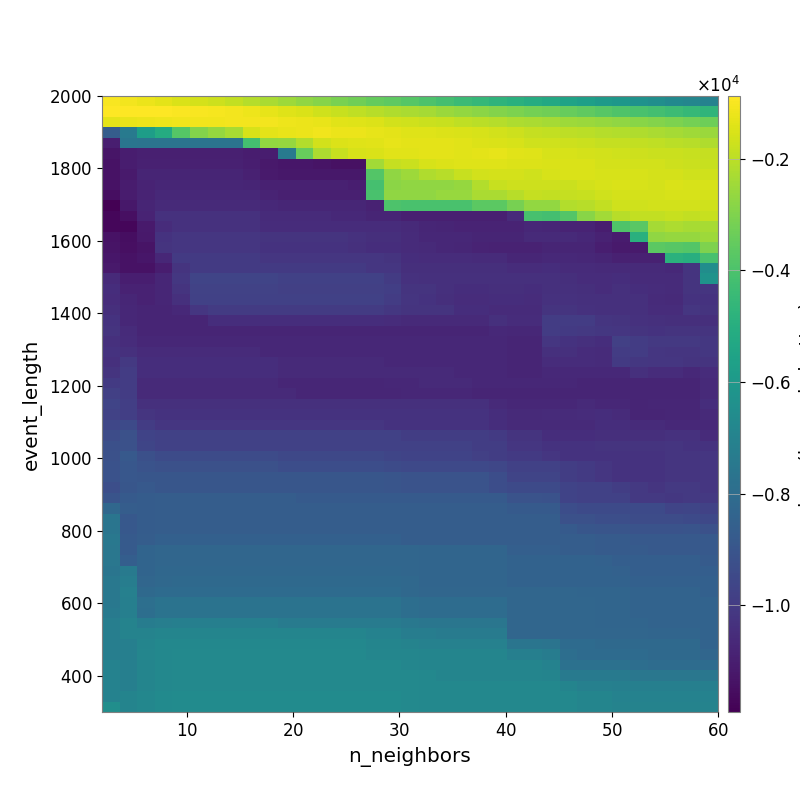

The data file committed next to this chart (first rows):
-9.854580062121589208e+02, -1.084986530899713898e+03, -1.221974647659649918e+03, -1.348691983885684067e+03, -1.509970452048675952e+03, -1.581763575348623135e+03, -1.729836735714427277e+03, -1.908966064477584268e+03, -2.092269948689629018e+03, -2.299386806953703399e+03, -2.501819033940420468e+03, -2.708237663695851097e+03, -2.904008305252616992e+03, -3.117366483326849902e+03, -3.282607298043503306e+03, -3.474744289156163177e+03, -3.630550095003642127e+03, -3.767442561692425897e+03, -3.976161057407942735e+03, -4.188505168775219317e+03, -4.376086758858898975e+03, -4.549575392997843664e+03, -4.721771451720126606e+03, -4.894510511753904211e+03
-9.203434660470207973e+02, -9.056133107746613859e+02, -8.783694293461294365e+02, -9.088579375035048997e+02, -9.399073545820459685e+02, -9.774775707049657285e+02, -1.038012094052481189e+03, -1.087106782800293331e+03, -1.162746584798702770e+03, -1.273644130611231731e+03, -1.424503033794061366e+03, -1.522039979270318781e+03, -1.685034466472402528e+03, -1.813122694059073410e+03, -1.940513618324264826e+03, -2.048119118556458488e+03, -2.176155074819682795e+03, -2.276056343174056565e+03, -2.375672988195719881e+03, -2.537971769755303740e+03, -2.655113699473828092e+03, -2.776525284056169312e+03, -2.930442604682765705e+03, -3.043958472202834400e+03
-1.333524370868710321e+03, -1.252659423896330509e+03, -1.189602182945897084e+03, -1.141241899206529297e+03, -1.133842161367366316e+03, -1.136012974232186480e+03, -1.098584745025230404e+03, -1.073927668960961000e+03, -1.058512406725610845e+03, -1.067708659601763884e+03, -1.158355757433425879e+03, -1.213078135476310308e+03, -1.262023237495665171e+03, -1.359014309151782300e+03, -1.411032457718943533e+03, -1.480630065965855465e+03, -1.624281724035807201e+03, -1.683049096802992381e+03, -1.745507386400090581e+03, -1.813689722321016234e+03, -1.943655951383381080e+03, -2.004714241438263116e+03, -2.116320106209965161e+03, -2.220633809882051082e+03
-8.656049723330468623e+03, -7.416188899116281391e+03, -5.784089557129173045e+03, -5.140696506737682284e+03, -3.784437340082003175e+03, -2.914639304296202681e+03, -2.638728759353546593e+03, -2.308914797635534342e+03, -1.557642559947724749e+03, -1.334348128984367122e+03, -1.238697871489608133e+03, -1.196952277996779685e+03, -1.135556819258267751e+03, -1.188158453155871484e+03, -1.220745943629999601e+03, -1.287812853661952886e+03, -1.324984107367296247e+03, -1.400724442959250155e+03, -1.412378276407987414e+03, -1.439082413538391393e+03, -1.520903262839188528e+03, -1.541321389152065194e+03, -1.635010649633570210e+03, -1.735244674180547236e+03
-1.099838193120035976e+04, -7.627632216303612950e+03, -7.656518589214338135e+03, -7.656518589214338135e+03, -7.656518589214338135e+03, -7.656518589214338135e+03, -7.656518589214338135e+03, -7.656518589214338135e+03, -4.185333238485913171e+03, -2.651956189221065870e+03, -2.618134284376265441e+03, -2.160238868231842389e+03, -1.641353400906451725e+03, -1.470318446210876118e+03, -1.398344859575665851e+03, -1.380946013006048133e+03, -1.306919062434776833e+03, -1.331310142278661715e+03, -1.343682336131034390e+03, -1.345959945129235166e+03, -1.385670396503371421e+03, -1.473192501223182035e+03, -1.499686893049478385e+03, -1.565187696721244492e+03
-1.127285997412393226e+04, -1.103804108781077593e+04, -1.096408044034180602e+04, -1.096408044034180602e+04, -1.096408044034180602e+04, -1.096408044034180602e+04, -1.096408044034180602e+04, -1.096408044034180602e+04, -1.104247932919660161e+04, -1.104247932919660161e+04, -7.361154687371434193e+03, -3.450390034855056911e+03, -2.217237538923202010e+03, -1.807145805721203487e+03, -1.548693903459979765e+03, -1.485365602990385014e+03, -1.378085767784694099e+03, -1.360345477330770109e+03, -1.350339822051517785e+03, -1.318931618858263391e+03, -1.365151392096041036e+03, -1.312935734397312444e+03, -1.306344061761270495e+03, -1.384183651864628473e+03
-1.137790887894711886e+04, -1.103050642260693894e+04, -1.088824448946196935e+04, -1.088824448946196935e+04, -1.088824448946196935e+04, -1.088824448946196935e+04, -1.088824448946196935e+04, -1.088824448946196935e+04, -1.096779656325443830e+04, -1.116838360803141040e+04, -1.126251598905575520e+04, -1.126251598905575520e+04, -1.131890116960978594e+04, -1.139723811203640798e+04, -1.139723811203640798e+04, -2.427013707345646708e+03, -1.842773921210491608e+03, -1.766424698761351465e+03, -1.526858539400903510e+03, -1.478100366898020411e+03, -1.423328743642419795e+03, -1.438513415229296470e+03, -1.415600188065765906e+03, -1.443485876395051491e+03
-1.138496699830555008e+04, -1.112271389716934209e+04, -1.075854861344221717e+04, -1.075854861344221717e+04, -1.075854861344221717e+04, -1.075854861344221717e+04, -1.075854861344221717e+04, -1.075854861344221717e+04, -1.090551948279944372e+04, -1.110900537583074401e+04, -1.120309461412759811e+04, -1.120309461412759811e+04, -1.120309461412759811e+04, -1.120309461412759811e+04, -1.120309461412759811e+04, -3.834194843277346081e+03, -2.728890031876142984e+03, -2.475456009791727411e+03, -2.195253876542755734e+03, -2.062670112527041510e+03, -1.797055537161777693e+03, -1.634508074547667093e+03, -1.600529258374784831e+03, -1.607121862666903326e+03
-1.135939326339539548e+04, -1.109257000634334327e+04, -1.080232040311701167e+04, -1.072004499303789817e+04, -1.072004499303789817e+04, -1.072004499303789817e+04, -1.072004499303789817e+04, -1.072004499303789817e+04, -1.078479248707752231e+04, -1.088866102326834880e+04, -1.088866102326834880e+04, -1.088866102326834880e+04, -1.088866102326834880e+04, -1.088866102326834880e+04, -1.096979151634696245e+04, -4.137599775195652001e+03, -2.792217208013384152e+03, -2.703314014850633612e+03, -2.703314014850633612e+03, -2.703314014850633612e+03, -2.631087566165134376e+03, -2.135913049827302984e+03, -1.807345672655160342e+03, -1.737898851465207827e+03
-1.151301572812481209e+04, -1.106126521983021848e+04, -1.080451518676477281e+04, -1.066294283113475831e+04, -1.066294283113475831e+04, -1.066294283113475831e+04, -1.066294283113475831e+04, -1.066294283113475831e+04, -1.066294283113475831e+04, -1.083329581719784983e+04, -1.092324518198560327e+04, -1.092324518198560327e+04, -1.092324518198560327e+04, -1.092324518198560327e+04, -1.092324518198560327e+04, -4.029581415091324743e+03, -2.692309391957870503e+03, -2.692309391957870503e+03, -2.692309391957870503e+03, -2.584873991909650158e+03, -2.584873991909650158e+03, -2.259442502959706871e+03, -2.259442502959706871e+03, -2.075725144524403277e+03
-1.191389916728986100e+04, -1.120952506000901485e+04, -1.078891729403033423e+04, -1.058141751121070774e+04, -1.058141751121070774e+04, -1.058141751121070774e+04, -1.058141751121070774e+04, -1.058141751121070774e+04, -1.058141751121070774e+04, -1.064863853099683001e+04, -1.073778047997347858e+04, -1.073778047997347858e+04, -1.073778047997347858e+04, -1.073778047997347858e+04, -1.073778047997347858e+04, -1.084273607014282243e+04, -3.960297506468034044e+03, -4.066210120711831223e+03, -4.066210120711831223e+03, -4.066210120711831223e+03, -4.066210120711831223e+03, -3.667385257722994538e+03, -3.667385257722994538e+03, -3.128503218086746983e+03
-1.171271444737119054e+04, -1.148250727363964688e+04, -1.080947716731100081e+04, -1.033833075952059517e+04, -1.033833075952059517e+04, -1.033833075952059517e+04, -1.033833075952059517e+04, -1.033833075952059517e+04, -1.033833075952059517e+04, -1.056640774424810843e+04, -1.056640774424810843e+04, -1.056640774424810843e+04, -1.056640774424810843e+04, -1.065597648623318855e+04, -1.065597648623318855e+04, -1.076155079961870797e+04, -1.078488340273446192e+04, -1.092324518198560327e+04, -1.092324518198560327e+04, -1.092324518198560327e+04, -1.092324518198560327e+04, -1.092324518198560327e+04, -1.092324518198560327e+04, -1.055862461681263449e+04
-1.171271444737119054e+04, -1.171271444737119054e+04, -1.112990954976536705e+04, -1.049332918611236528e+04, -1.033833075952059517e+04, -1.033833075952059517e+04, -1.033833075952059517e+04, -1.033833075952059517e+04, -1.033833075952059517e+04, -1.049943755808876813e+04, -1.049943755808876813e+04, -1.049943755808876813e+04, -1.049943755808876813e+04, -1.049943755808876813e+04, -1.049943755808876813e+04, -1.049943755808876813e+04, -1.049943755808876813e+04, -1.060402332868584199e+04, -1.073172678636312594e+04, -1.075300829570012866e+04, -1.081858440353929473e+04, -1.081858440353929473e+04, -1.081858440353929473e+04, -1.081858440353929473e+04
-1.138282424931520836e+04, -1.150675776066038634e+04, -1.116557263664942730e+04, -1.030539453642076296e+04, -1.015299046717303281e+04, -1.015299046717303281e+04, -1.015299046717303281e+04, -1.015299046717303281e+04, -1.015299046717303281e+04, -1.025471778341338722e+04, -1.025471778341338722e+04, -1.025471778341338722e+04, -1.025471778341338722e+04, -1.025471778341338722e+04, -1.033856635623772672e+04, -1.041644392488432459e+04, -1.041644392488432459e+04, -1.055821922715649089e+04, -1.068452541697787456e+04, -1.070641587365474697e+04, -1.070641587365474697e+04, -1.077260516352364903e+04, -1.077260516352364903e+04, -1.077260516352364903e+04
-1.133906455311546961e+04, -1.146286731931238683e+04, -1.133819416902514422e+04, -1.024269921050699486e+04, -1.018332738356492882e+04, -1.018332738356492882e+04, -1.018332738356492882e+04, -1.018332738356492882e+04, -1.018332738356492882e+04, -1.028728809893108519e+04, -1.028728809893108519e+04, -1.028728809893108519e+04, -1.028728809893108519e+04, -1.028728809893108519e+04, -1.037320420853653377e+04, -1.045300823213484364e+04, -1.045300823213484364e+04, -1.057226384482580579e+04, -1.060412350860162405e+04, -1.069441460591816031e+04, -1.071653116723455787e+04, -1.079955769884658002e+04, -1.086672261381387943e+04, -1.086672261381387943e+04
-1.125338328871744670e+04, -1.138042605693642508e+04, -1.125466141256296396e+04, -1.067445227101742421e+04, -1.005775015908766363e+04, -1.005775015908766363e+04, -1.005775015908766363e+04, -1.005775015908766363e+04, -1.005775015908766363e+04, -1.016224117657713578e+04, -1.016224117657713578e+04, -1.016224117657713578e+04, -1.016224117657713578e+04, -1.016224117657713578e+04, -1.016224117657713578e+04, -1.016224117657713578e+04, -1.024902763257653169e+04, -1.047028351114109319e+04, -1.049355767740801275e+04, -1.049355767740801275e+04, -1.049355767740801275e+04, -1.057690919681666855e+04, -1.057690919681666855e+04, -1.073404711789315115e+04
-1.116152591635350291e+04, -1.138042605693642508e+04, -1.138042605693642508e+04, -1.102669877132368674e+04, -1.023952100079601041e+04, -1.005775015908766363e+04, -1.005775015908766363e+04, -1.005775015908766363e+04, -1.005775015908766363e+04, -1.005775015908766363e+04, -1.005775015908766363e+04, -1.005775015908766363e+04, -1.005775015908766363e+04, -1.005775015908766363e+04, -1.005775015908766363e+04, -1.016224117657713578e+04, -1.016224117657713578e+04, -1.040703858223235147e+04, -1.042932109784352542e+04, -1.042932109784352542e+04, -1.042932109784352542e+04, -1.042932109784352542e+04, -1.042932109784352542e+04, -1.051223377472642096e+04
-1.059243443051392569e+04, -1.098560165802651500e+04, -1.098560165802651500e+04, -1.072660301583027285e+04, -1.010828650938300598e+04, -9.668613788354809003e+03, -9.668613788354809003e+03, -9.668613788354809003e+03, -9.668613788354809003e+03, -9.668613788354809003e+03, -9.776152854722653501e+03, -9.776152854722653501e+03, -9.776152854722653501e+03, -9.776152854722653501e+03, -9.776152854722653501e+03, -9.776152854722653501e+03, -9.984429045949713327e+03, -1.035212973031011097e+04, -1.037320420853653377e+04, -1.037320420853653377e+04, -1.037320420853653377e+04, -1.037320420853653377e+04, -1.037320420853653377e+04, -1.037320420853653377e+04
-1.049057928394532246e+04, -1.086776501442946210e+04, -1.086776501442946210e+04, -1.073925378501608066e+04, -1.024468788165218211e+04, -9.720683278652604713e+03, -9.720683278652604713e+03, -9.720683278652604713e+03, -9.720683278652604713e+03, -9.720683278652604713e+03, -9.831167081308936758e+03, -9.831167081308936758e+03, -9.831167081308936758e+03, -9.831167081308936758e+03, -9.831167081308936758e+03, -9.831167081308936758e+03, -9.876332209809344931e+03, -1.024746946635429413e+04, -1.026586527029140052e+04, -1.037254402596128239e+04, -1.047738998204925701e+04, -1.047738998204925701e+04, -1.041364922127655700e+04, -1.041364922127655700e+04
-1.051090360051091375e+04, -1.074154297325550760e+04, -1.086776501442946210e+04, -1.073925378501608066e+04, -1.036966020678968562e+04, -9.786717815266178150e+03, -9.786717815266178150e+03, -9.786717815266178150e+03, -9.786717815266178150e+03, -9.786717815266178150e+03, -9.786717815266178150e+03, -9.786717815266178150e+03, -9.786717815266178150e+03, -9.786717815266178150e+03, -9.786717815266178150e+03, -9.786717815266178150e+03, -9.944104155606733912e+03, -1.021032744306771201e+04, -1.031696483080725375e+04, -1.042631853887882426e+04, -1.053387839661406906e+04, -1.053387839661406906e+04, -1.046636208723863092e+04, -1.046636208723863092e+04
-1.043587567516427953e+04, -1.067627825189461873e+04, -1.077102437801307860e+04, -1.077102437801307860e+04, -1.063126246088200605e+04, -1.017901036580480468e+04, -9.991268396842284346e+03, -9.991268396842284346e+03, -9.991268396842284346e+03, -9.991268396842284346e+03, -9.991268396842284346e+03, -9.991268396842284346e+03, -9.991268396842284346e+03, -9.991268396842284346e+03, -9.991268396842284346e+03, -9.991268396842284346e+03, -1.011057647174472550e+04, -1.026056793212139200e+04, -1.026722978907284050e+04, -1.026722978907284050e+04, -1.047142213907816767e+04, -1.047142213907816767e+04, -1.053797740839584367e+04, -1.053797740839584367e+04
-1.028851011823548470e+04, -1.067008115391071988e+04, -1.076512393348067781e+04, -1.076512393348067781e+04, -1.076512393348067781e+04, -1.076512393348067781e+04, -1.048691282689735635e+04, -1.048691282689735635e+04, -1.048691282689735635e+04, -1.048691282689735635e+04, -1.048691282689735635e+04, -1.048691282689735635e+04, -1.048691282689735635e+04, -1.048691282689735635e+04, -1.048691282689735635e+04, -1.048691282689735635e+04, -1.050311677916989538e+04, -1.061935267752691288e+04, -1.061086411307231538e+04, -1.061086411307231538e+04, -1.061086411307231538e+04, -1.061086411307231538e+04, -1.038820669739554796e+04, -1.050590643837358766e+04
-1.026057532976777111e+04, -1.057512555031850934e+04, -1.076512393348067781e+04, -1.076512393348067781e+04, -1.076512393348067781e+04, -1.076512393348067781e+04, -1.076512393348067781e+04, -1.076512393348067781e+04, -1.076512393348067781e+04, -1.076512393348067781e+04, -1.076512393348067781e+04, -1.076512393348067781e+04, -1.076512393348067781e+04, -1.076512393348067781e+04, -1.076512393348067781e+04, -1.076512393348067781e+04, -1.077730662754873629e+04, -1.077730662754873629e+04, -1.077102437801307860e+04, -1.077102437801307860e+04, -1.077102437801307860e+04, -1.077102437801307860e+04, -1.063826231529232609e+04, -1.069655988115889704e+04
-1.039584257413010528e+04, -1.050506617960806034e+04, -1.068688429377206376e+04, -1.068688429377206376e+04, -1.068688429377206376e+04, -1.068688429377206376e+04, -1.068688429377206376e+04, -1.068688429377206376e+04, -1.068688429377206376e+04, -1.068688429377206376e+04, -1.068688429377206376e+04, -1.068688429377206376e+04, -1.068688429377206376e+04, -1.068688429377206376e+04, -1.068688429377206376e+04, -1.068688429377206376e+04, -1.068435201144781786e+04, -1.068435201144781786e+04, -1.067686934332320016e+04, -1.067686934332320016e+04, -1.067686934332320016e+04, -1.067686934332320016e+04, -1.067686934332320016e+04, -1.077102437801307860e+04
-1.029715550948594864e+04, -1.037474944725903879e+04, -1.055726243402571163e+04, -1.055726243402571163e+04, -1.055726243402571163e+04, -1.055726243402571163e+04, -1.055726243402571163e+04, -1.055726243402571163e+04, -1.055726243402571163e+04, -1.068688429377206376e+04, -1.068688429377206376e+04, -1.068688429377206376e+04, -1.068688429377206376e+04, -1.068688429377206376e+04, -1.068688429377206376e+04, -1.068688429377206376e+04, -1.068435201144781786e+04, -1.068435201144781786e+04, -1.067686934332320016e+04, -1.067686934332320016e+04, -1.067686934332320016e+04, -1.067686934332320016e+04, -1.067686934332320016e+04, -1.077102437801307860e+04
-1.037101145037417336e+04, -1.010316227792702011e+04, -1.047534023403879473e+04, -1.047534023403879473e+04, -1.047534023403879473e+04, -1.047534023403879473e+04, -1.047534023403879473e+04, -1.047534023403879473e+04, -1.047534023403879473e+04, -1.047534023403879473e+04, -1.060544562227716960e+04, -1.060544562227716960e+04, -1.060544562227716960e+04, -1.060544562227716960e+04, -1.060544562227716960e+04, -1.060544562227716960e+04, -1.067087879849195269e+04, -1.068435201144781786e+04, -1.067686934332320016e+04, -1.067686934332320016e+04, -1.067686934332320016e+04, -1.067686934332320016e+04, -1.067686934332320016e+04, -1.077102437801307860e+04
-1.024007873832053338e+04, -9.931169386248106093e+03, -1.047534023403879473e+04, -1.047534023403879473e+04, -1.047534023403879473e+04, -1.047534023403879473e+04, -1.047534023403879473e+04, -1.047534023403879473e+04, -1.047534023403879473e+04, -1.047534023403879473e+04, -1.060544562227716960e+04, -1.060544562227716960e+04, -1.060544562227716960e+04, -1.060544562227716960e+04, -1.060544562227716960e+04, -1.060544562227716960e+04, -1.058756286038351209e+04, -1.058756286038351209e+04, -1.058756286038351209e+04, -1.058756286038351209e+04, -1.067087879849195269e+04, -1.067087879849195269e+04, -1.067087879849195269e+04, -1.076512393348067781e+04
-1.002192793783741945e+04, -9.946470210967690946e+03, -1.058555487835801432e+04, -1.058555487835801432e+04, -1.058555487835801432e+04, -1.058555487835801432e+04, -1.058555487835801432e+04, -1.058555487835801432e+04, -1.058555487835801432e+04, -1.058555487835801432e+04, -1.071734764874212306e+04, -1.071734764874212306e+04, -1.071734764874212306e+04, -1.071734764874212306e+04, -1.071734764874212306e+04, -1.071734764874212306e+04, -1.069622189107268059e+04, -1.069622189107268059e+04, -1.058756286038351209e+04, -1.058756286038351209e+04, -1.058756286038351209e+04, -1.067087879849195269e+04, -1.067087879849195269e+04, -1.067087879849195269e+04
-9.839297885481846606e+03, -9.946470210967690946e+03, -1.058555487835801432e+04, -1.058555487835801432e+04, -1.058555487835801432e+04, -1.058555487835801432e+04, -1.058555487835801432e+04, -1.058555487835801432e+04, -1.058555487835801432e+04, -1.058555487835801432e+04, -1.058555487835801432e+04, -1.071734764874212306e+04, -1.071734764874212306e+04, -1.071734764874212306e+04, -1.071734764874212306e+04, -1.071734764874212306e+04, -1.071734764874212306e+04, -1.069622189107268059e+04, -1.069622189107268059e+04, -1.069622189107268059e+04, -1.069622189107268059e+04, -1.078243905307317254e+04, -1.078243905307317254e+04, -1.078243905307317254e+04
-9.662328951984640298e+03, -9.873320907609153437e+03, -1.038869567807697058e+04, -1.038869567807697058e+04, -1.038869567807697058e+04, -1.038869567807697058e+04, -1.038869567807697058e+04, -1.038869567807697058e+04, -1.038869567807697058e+04, -1.038869567807697058e+04, -1.038869567807697058e+04, -1.038869567807697058e+04, -1.038869567807697058e+04, -1.038869567807697058e+04, -1.038869567807697058e+04, -1.038869567807697058e+04, -1.038869567807697058e+04, -1.036976579136438158e+04, -1.036976579136438158e+04, -1.036976579136438158e+04, -1.036976579136438158e+04, -1.036976579136438158e+04, -1.059872644137082534e+04, -1.069622189107268059e+04
-9.728498058771565411e+03, -9.871945156107572984e+03, -1.020172236239000267e+04, -1.029548843937569109e+04, -1.029548843937569109e+04, -1.029548843937569109e+04, -1.029548843937569109e+04, -1.029548843937569109e+04, -1.029548843937569109e+04, -1.029548843937569109e+04, -1.029548843937569109e+04, -1.029548843937569109e+04, -1.029548843937569109e+04, -1.029548843937569109e+04, -1.029548843937569109e+04, -1.029548843937569109e+04, -1.029548843937569109e+04, -1.029548843937569109e+04, -1.029790265196367000e+04, -1.029790265196367000e+04, -1.029790265196367000e+04, -1.029790265196367000e+04, -1.048687402644069516e+04, -1.058555487835801432e+04
-9.543517994025420194e+03, -9.435581147981312824e+03, -9.964786861111215330e+03, -1.015392519502725554e+04, -1.015392519502725554e+04, -1.015392519502725554e+04, -1.015392519502725554e+04, -1.015392519502725554e+04, -1.015392519502725554e+04, -1.015392519502725554e+04, -1.015392519502725554e+04, -1.015392519502725554e+04, -1.015392519502725554e+04, -1.015392519502725554e+04, -1.015392519502725554e+04, -1.015392519502725554e+04, -1.029548843937569109e+04, -1.029548843937569109e+04, -1.029790265196367000e+04, -1.029790265196367000e+04, -1.029790265196367000e+04, -1.029790265196367000e+04, -1.048687402644069516e+04, -1.058555487835801432e+04
-9.361929098825596157e+03, -9.184095371057079319e+03, -9.695884777532499356e+03, -9.788236040217121626e+03, -9.788236040217121626e+03, -9.788236040217121626e+03, -9.788236040217121626e+03, -9.788236040217121626e+03, -9.788236040217121626e+03, -9.788236040217121626e+03, -9.788236040217121626e+03, -9.788236040217121626e+03, -9.788236040217121626e+03, -9.788236040217121626e+03, -9.788236040217121626e+03, -9.788236040217121626e+03, -9.788236040217121626e+03, -9.924780999899074232e+03, -9.927673682350794479e+03, -9.927673682350794479e+03, -9.927673682350794479e+03, -9.927673682350794479e+03, -1.001963954360290518e+04, -1.024851275046245428e+04
-9.238086488170985831e+03, -9.197750812700813185e+03, -9.597828844874924471e+03, -9.788236040217121626e+03, -9.788236040217121626e+03, -9.788236040217121626e+03, -9.788236040217121626e+03, -9.788236040217121626e+03, -9.788236040217121626e+03, -9.788236040217121626e+03, -9.788236040217121626e+03, -9.788236040217121626e+03, -9.788236040217121626e+03, -9.788236040217121626e+03, -9.788236040217121626e+03, -9.788236040217121626e+03, -9.788236040217121626e+03, -9.788236040217121626e+03, -9.791815576914172198e+03, -9.791815576914172198e+03, -9.791815576914172198e+03, -9.927673682350794479e+03, -9.927673682350794479e+03, -1.015781809068159419e+04
-9.171290107434862875e+03, -8.826000873125514772e+03, -9.209288000862768968e+03, -9.397626302000189753e+03, -9.397626302000189753e+03, -9.397626302000189753e+03, -9.397626302000189753e+03, -9.397626302000189753e+03, -9.397626302000189753e+03, -9.397626302000189753e+03, -9.538135187835248871e+03, -9.538135187835248871e+03, -9.538135187835248871e+03, -9.538135187835248871e+03, -9.538135187835248871e+03, -9.538135187835248871e+03, -9.609119197186533711e+03, -9.693198099106626614e+03, -9.698319999570518121e+03, -9.698319999570518121e+03, -9.698319999570518121e+03, -9.834446204490956006e+03, -9.927673682350794479e+03, -1.002481681309243504e+04
-9.137997380553499170e+03, -8.918931039369419523e+03, -9.105625695333985277e+03, -9.170175689330946625e+03, -9.170175689330946625e+03, -9.170175689330946625e+03, -9.170175689330946625e+03, -9.170175689330946625e+03, -9.170175689330946625e+03, -9.170175689330946625e+03, -9.309917365968862214e+03, -9.309917365968862214e+03, -9.309917365968862214e+03, -9.309917365968862214e+03, -9.309917365968862214e+03, -9.309917365968862214e+03, -9.382753872264744132e+03, -9.465541511204781273e+03, -9.469708290937887796e+03, -9.469708290937887796e+03, -9.469708290937887796e+03, -9.469708290937887796e+03, -9.564380869131595318e+03, -9.791815576914172198e+03
-9.145911609264145227e+03, -8.918931039369419523e+03, -8.966339064371150016e+03, -8.939683292643836467e+03, -8.939683292643836467e+03, -8.939683292643836467e+03, -8.939683292643836467e+03, -8.939683292643836467e+03, -8.939683292643836467e+03, -8.939683292643836467e+03, -8.939683292643836467e+03, -8.939683292643836467e+03, -8.939683292643836467e+03, -8.939683292643836467e+03, -8.939683292643836467e+03, -8.939683292643836467e+03, -9.012660464900907755e+03, -9.096163619926734100e+03, -9.096163619926734100e+03, -9.096163619926734100e+03, -9.096163619926734100e+03, -9.096163619926734100e+03, -9.290654448833367496e+03, -9.648324139231493973e+03
-9.268763846688983904e+03, -8.962537241263591568e+03, -8.828583593289115015e+03, -8.939683292643836467e+03, -8.939683292643836467e+03, -8.939683292643836467e+03, -8.939683292643836467e+03, -8.939683292643836467e+03, -8.939683292643836467e+03, -8.939683292643836467e+03, -8.939683292643836467e+03, -8.939683292643836467e+03, -8.939683292643836467e+03, -8.939683292643836467e+03, -8.939683292643836467e+03, -8.939683292643836467e+03, -9.012660464900907755e+03, -9.096163619926734100e+03, -9.096163619926734100e+03, -9.096163619926734100e+03, -9.096163619926734100e+03, -9.096163619926734100e+03, -9.290654448833367496e+03, -9.423469174928515713e+03
-9.056031618795124814e+03, -8.795017369412620610e+03, -8.686399788616812657e+03, -8.670001839828753873e+03, -8.670001839828753873e+03, -8.670001839828753873e+03, -8.670001839828753873e+03, -8.670001839828753873e+03, -8.670001839828753873e+03, -8.670001839828753873e+03, -8.670001839828753873e+03, -8.808176965068554637e+03, -8.808176965068554637e+03, -8.808176965068554637e+03, -8.808176965068554637e+03, -8.808176965068554637e+03, -8.808176965068554637e+03, -8.808176965068554637e+03, -8.808176965068554637e+03, -8.808176965068554637e+03, -8.808176965068554637e+03, -8.808176965068554637e+03, -8.808176965068554637e+03, -9.073502280124675963e+03
-8.222530796361093962e+03, -8.663497251867313025e+03, -8.714876881447613414e+03, -8.670001839828753873e+03, -8.670001839828753873e+03, -8.670001839828753873e+03, -8.670001839828753873e+03, -8.670001839828753873e+03, -8.670001839828753873e+03, -8.670001839828753873e+03, -8.670001839828753873e+03, -8.670001839828753873e+03, -8.670001839828753873e+03, -8.670001839828753873e+03, -8.670001839828753873e+03, -8.670001839828753873e+03, -8.670001839828753873e+03, -8.670001839828753873e+03, -8.670001839828753873e+03, -8.670001839828753873e+03, -8.670001839828753873e+03, -8.670001839828753873e+03, -8.670001839828753873e+03, -8.802563822303842244e+03
-7.614524102912251692e+03, -8.895387717864894512e+03, -8.714155888868113834e+03, -8.642279592835115182e+03, -8.642279592835115182e+03, -8.642279592835115182e+03, -8.642279592835115182e+03, -8.642279592835115182e+03, -8.642279592835115182e+03, -8.642279592835115182e+03, -8.642279592835115182e+03, -8.642279592835115182e+03, -8.642279592835115182e+03, -8.642279592835115182e+03, -8.642279592835115182e+03, -8.642279592835115182e+03, -8.642279592835115182e+03, -8.642279592835115182e+03, -8.670001839828753873e+03, -8.670001839828753873e+03, -8.670001839828753873e+03, -8.670001839828753873e+03, -8.670001839828753873e+03, -8.670001839828753873e+03
-7.603821605212451686e+03, -8.895387717864894512e+03, -8.714155888868113834e+03, -8.642279592835115182e+03, -8.642279592835115182e+03, -8.642279592835115182e+03, -8.642279592835115182e+03, -8.642279592835115182e+03, -8.642279592835115182e+03, -8.642279592835115182e+03, -8.642279592835115182e+03, -8.642279592835115182e+03, -8.642279592835115182e+03, -8.642279592835115182e+03, -8.642279592835115182e+03, -8.642279592835115182e+03, -8.642279592835115182e+03, -8.642279592835115182e+03, -8.670001839828753873e+03, -8.670001839828753873e+03, -8.670001839828753873e+03, -8.670001839828753873e+03, -8.670001839828753873e+03, -8.670001839828753873e+03
-7.501953847183942344e+03, -8.779795844725507777e+03, -8.644772982602347838e+03, -8.549293689980047930e+03, -8.541434868852988075e+03, -8.541434868852988075e+03, -8.541434868852988075e+03, -8.541434868852988075e+03, -8.541434868852988075e+03, -8.541434868852988075e+03, -8.541434868852988075e+03, -8.541434868852988075e+03, -8.541434868852988075e+03, -8.541434868852988075e+03, -8.541434868852988075e+03, -8.541434868852988075e+03, -8.541434868852988075e+03, -8.642279592835115182e+03, -8.670001839828753873e+03, -8.670001839828753873e+03, -8.670001839828753873e+03, -8.670001839828753873e+03, -8.670001839828753873e+03, -8.670001839828753873e+03
-7.520112071565197766e+03, -8.779795844725507777e+03, -8.343786946872865883e+03, -8.270020350145781777e+03, -8.265526396907029266e+03, -8.265526396907029266e+03, -8.265526396907029266e+03, -8.265526396907029266e+03, -8.265526396907029266e+03, -8.265526396907029266e+03, -8.265526396907029266e+03, -8.265526396907029266e+03, -8.265526396907029266e+03, -8.265526396907029266e+03, -8.265526396907029266e+03, -8.265526396907029266e+03, -8.265526396907029266e+03, -8.265526396907029266e+03, -8.294046872376819010e+03, -8.294046872376819010e+03, -8.294046872376819010e+03, -8.294046872376819010e+03, -8.294046872376819010e+03, -8.567971374564665894e+03
-7.540038499914987369e+03, -8.597844113378067050e+03, -8.343786946872865883e+03, -8.270020350145781777e+03, -8.265526396907029266e+03, -8.265526396907029266e+03, -8.265526396907029266e+03, -8.265526396907029266e+03, -8.265526396907029266e+03, -8.265526396907029266e+03, -8.265526396907029266e+03, -8.265526396907029266e+03, -8.265526396907029266e+03, -8.265526396907029266e+03, -8.265526396907029266e+03, -8.265526396907029266e+03, -8.265526396907029266e+03, -8.265526396907029266e+03, -8.294046872376819010e+03, -8.294046872376819010e+03, -8.294046872376819010e+03, -8.294046872376819010e+03, -8.294046872376819010e+03, -8.430880552952088692e+03
-7.638677081321344303e+03, -7.363403070464052689e+03, -8.352658542626517374e+03, -8.238167834019384827e+03, -8.228780191623778592e+03, -8.228780191623778592e+03, -8.228780191623778592e+03, -8.228780191623778592e+03, -8.228780191623778592e+03, -8.228780191623778592e+03, -8.228780191623778592e+03, -8.228780191623778592e+03, -8.228780191623778592e+03, -8.228780191623778592e+03, -8.228780191623778592e+03, -8.228780191623778592e+03, -8.228780191623778592e+03, -8.265526396907029266e+03, -8.294046872376819010e+03, -8.294046872376819010e+03, -8.294046872376819010e+03, -8.294046872376819010e+03, -8.294046872376819010e+03, -8.430880552952088692e+03
-7.507456005933911001e+03, -7.243625255096618275e+03, -8.270315726958571759e+03, -8.166712116364106805e+03, -8.158788616689236733e+03, -8.158788616689236733e+03, -8.158788616689236733e+03, -8.158788616689236733e+03, -8.158788616689236733e+03, -8.158788616689236733e+03, -8.158788616689236733e+03, -8.158788616689236733e+03, -8.158788616689236733e+03, -8.158788616689236733e+03, -8.158788616689236733e+03, -8.158788616689236733e+03, -8.158788616689236733e+03, -8.196951807819907117e+03, -8.294046872376819010e+03, -8.294046872376819010e+03, -8.294046872376819010e+03, -8.294046872376819010e+03, -8.294046872376819010e+03, -8.430880552952088692e+03
-7.507456005933911001e+03, -7.095114043327056606e+03, -8.127667404517610521e+03, -8.042235153892472226e+03, -8.039057986330061794e+03, -8.039057986330061794e+03, -8.039057986330061794e+03, -8.039057986330061794e+03, -8.039057986330061794e+03, -8.039057986330061794e+03, -8.039057986330061794e+03, -8.039057986330061794e+03, -8.039057986330061794e+03, -8.039057986330061794e+03, -8.039057986330061794e+03, -8.039057986330061794e+03, -8.039057986330061794e+03, -8.196951807819907117e+03, -8.265526396907029266e+03, -8.265526396907029266e+03, -8.265526396907029266e+03, -8.265526396907029266e+03, -8.265526396907029266e+03, -8.265526396907029266e+03
-7.507456005933911001e+03, -7.130340986020701166e+03, -7.892919127608721283e+03, -7.716177912662891686e+03, -7.710673820975185663e+03, -7.710673820975185663e+03, -7.710673820975185663e+03, -7.710673820975185663e+03, -7.710673820975185663e+03, -7.710673820975185663e+03, -7.710673820975185663e+03, -7.710673820975185663e+03, -7.710673820975185663e+03, -7.710673820975185663e+03, -7.710673820975185663e+03, -7.710673820975185663e+03, -7.710673820975185663e+03, -7.922229923879066519e+03, -7.991611118333103150e+03, -7.991611118333103150e+03, -7.991611118333103150e+03, -7.991611118333103150e+03, -7.991611118333103150e+03, -8.265526396907029266e+03
-7.416400009494102960e+03, -7.130340986020701166e+03, -7.940257181319894698e+03, -7.718223396162240533e+03, -7.710673820975185663e+03, -7.710673820975185663e+03, -7.710673820975185663e+03, -7.710673820975185663e+03, -7.710673820975185663e+03, -7.710673820975185663e+03, -7.710673820975185663e+03, -7.710673820975185663e+03, -7.710673820975185663e+03, -7.710673820975185663e+03, -7.710673820975185663e+03, -7.710673820975185663e+03, -7.710673820975185663e+03, -7.922229923879066519e+03, -7.991611118333103150e+03, -7.991611118333103150e+03, -7.991611118333103150e+03, -7.991611118333103150e+03, -7.991611118333103150e+03, -8.265526396907029266e+03
-7.185748031801429534e+03, -6.994198322346621353e+03, -7.293113997803904567e+03, -7.192000679357365698e+03, -7.167962293587800559e+03, -7.167962293587800559e+03, -7.167962293587800559e+03, -7.167962293587800559e+03, -7.167962293587800559e+03, -7.167962293587800559e+03, -7.301405149592248563e+03, -7.301405149592248563e+03, -7.301405149592248563e+03, -7.301405149592248563e+03, -7.301405149592248563e+03, -7.301405149592248563e+03, -7.301405149592248563e+03, -7.516319754603528054e+03, -7.586618175546260318e+03, -7.586618175546260318e+03, -7.586618175546260318e+03, -7.586618175546260318e+03, -7.586618175546260318e+03, -8.265526396907029266e+03
-7.185748031801429534e+03, -6.994198322346621353e+03, -6.974974289556431359e+03, -6.906353121683839163e+03, -6.881016044770222834e+03, -6.881016044770222834e+03, -6.881016044770222834e+03, -6.881016044770222834e+03, -6.881016044770222834e+03, -6.881016044770222834e+03, -6.881016044770222834e+03, -6.881016044770222834e+03, -6.881016044770222834e+03, -6.881016044770222834e+03, -6.881016044770222834e+03, -7.014404472566679033e+03, -7.014404472566679033e+03, -7.250610072846737239e+03, -7.250610072846737239e+03, -7.321296476658361826e+03, -7.321296476658361826e+03, -7.321296476658361826e+03, -7.321296476658361826e+03, -8.265526396907029266e+03
-7.185748031801429534e+03, -7.164708851267329010e+03, -6.879641521972323062e+03, -6.774697302908606616e+03, -6.755818855738546517e+03, -6.755818855738546517e+03, -6.755818855738546517e+03, -6.755818855738546517e+03, -6.755818855738546517e+03, -6.755818855738546517e+03, -6.755818855738546517e+03, -6.755818855738546517e+03, -6.755818855738546517e+03, -6.755818855738546517e+03, -6.755818855738546517e+03, -6.889886962886788751e+03, -6.889886962886788751e+03, -6.969179898592725294e+03, -7.073341230213748531e+03, -7.073341230213748531e+03, -7.073341230213748531e+03, -7.073341230213748531e+03, -7.073341230213748531e+03, -7.609603033588356084e+03
-7.185748031801429534e+03, -7.164708851267329010e+03, -6.845478003424394956e+03, -6.750559263908487083e+03, -6.709494691347001208e+03, -6.709494691347001208e+03, -6.709494691347001208e+03, -6.709494691347001208e+03, -6.709494691347001208e+03, -6.709494691347001208e+03, -6.709494691347001208e+03, -6.709494691347001208e+03, -6.709494691347001208e+03, -6.709494691347001208e+03, -6.709494691347001208e+03, -6.844096714169274492e+03, -6.844096714169274492e+03, -6.866169002047307004e+03, -6.910647547642755853e+03, -6.900563390564061592e+03, -6.900563390564061592e+03, -6.900563390564061592e+03, -6.900563390564061592e+03, -7.167235675105133851e+03
-7.024100124791680173e+03, -7.155951937482135691e+03, -6.903120412103086892e+03, -6.750559263908487083e+03, -6.709494691347001208e+03, -6.709494691347001208e+03, -6.709494691347001208e+03, -6.709494691347001208e+03, -6.709494691347001208e+03, -6.709494691347001208e+03, -6.709494691347001208e+03, -6.709494691347001208e+03, -6.709494691347001208e+03, -6.709494691347001208e+03, -6.709494691347001208e+03, -6.709494691347001208e+03, -6.709494691347001208e+03, -6.844096714169274492e+03, -6.889886962886788751e+03, -6.880145568752682266e+03, -6.880145568752682266e+03, -6.880145568752682266e+03, -6.880145568752682266e+03, -6.880145568752682266e+03
-7.024100124791680173e+03, -7.155951937482135691e+03, -6.903120412103086892e+03, -6.750559263908487083e+03, -6.709494691347001208e+03, -6.709494691347001208e+03, -6.709494691347001208e+03, -6.709494691347001208e+03, -6.709494691347001208e+03, -6.709494691347001208e+03, -6.709494691347001208e+03, -6.709494691347001208e+03, -6.709494691347001208e+03, -6.709494691347001208e+03, -6.709494691347001208e+03, -6.709494691347001208e+03, -6.709494691347001208e+03, -6.709494691347001208e+03, -6.755818855738546517e+03, -6.880145568752682266e+03, -6.880145568752682266e+03, -6.880145568752682266e+03, -6.880145568752682266e+03, -6.880145568752682266e+03
-7.024100124791680173e+03, -7.155951937482135691e+03, -6.903120412103086892e+03, -6.750559263908487083e+03, -6.709494691347001208e+03, -6.709494691347001208e+03, -6.709494691347001208e+03, -6.709494691347001208e+03, -6.709494691347001208e+03, -6.709494691347001208e+03, -6.709494691347001208e+03, -6.709494691347001208e+03, -6.709494691347001208e+03, -6.709494691347001208e+03, -6.709494691347001208e+03, -6.709494691347001208e+03, -6.709494691347001208e+03, -6.709494691347001208e+03, -6.755818855738546517e+03, -6.755818855738546517e+03, -6.755818855738546517e+03, -6.755818855738546517e+03, -6.755818855738546517e+03, -6.755818855738546517e+03
-7.011544914941871866e+03, -6.937089639716853526e+03, -6.803420520722951551e+03, -6.625694772827971974e+03, -6.598290659657728611e+03, -6.598290659657728611e+03, -6.598290659657728611e+03, -6.598290659657728611e+03, -6.598290659657728611e+03, -6.598290659657728611e+03, -6.598290659657728611e+03, -6.598290659657728611e+03, -6.598290659657728611e+03, -6.598290659657728611e+03, -6.598290659657728611e+03, -6.598290659657728611e+03, -6.598290659657728611e+03, -6.709494691347001208e+03, -6.755818855738546517e+03, -6.755818855738546517e+03, -6.755818855738546517e+03, -6.755818855738546517e+03, -6.755818855738546517e+03, -6.755818855738546517e+03
-6.473570906879829636e+03, -6.937089639716853526e+03, -6.803420520722951551e+03, -6.614017788160978853e+03, -6.594744274193226374e+03, -6.598290659657728611e+03, -6.598290659657728611e+03, -6.598290659657728611e+03, -6.598290659657728611e+03, -6.598290659657728611e+03, -6.598290659657728611e+03, -6.598290659657728611e+03, -6.598290659657728611e+03, -6.598290659657728611e+03, -6.598290659657728611e+03, -6.598290659657728611e+03, -6.598290659657728611e+03, -6.709494691347001208e+03, -6.755818855738546517e+03, -6.755818855738546517e+03, -6.755818855738546517e+03, -6.755818855738546517e+03, -6.755818855738546517e+03, -6.755818855738546517e+03
